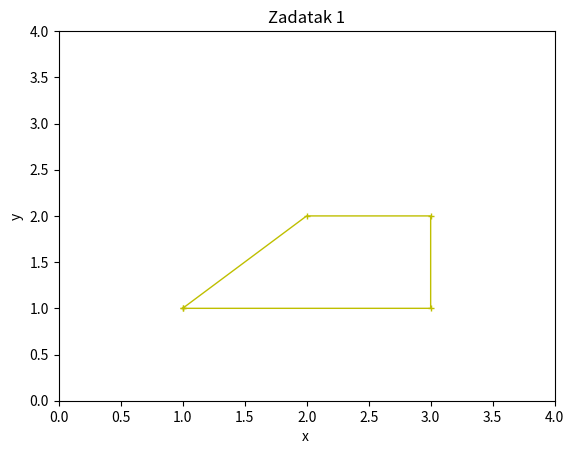

This figure's Python source:
import numpy as np
import matplotlib . pyplot as plt


x=np.array([1.0, 2.0, 3.0, 3.0, 1.0])
y=np.array([1.0, 2.0, 2.0, 1.0, 1.0])


plt . plot (x , y , "y", linewidth =1 , marker ="+", markersize =5)
plt . axis ([0.0 ,4.0 ,0.0 , 4.0])
plt . xlabel ("x ")
plt . ylabel ("y")
plt . title ( "Zadatak 1")
plt.show()

